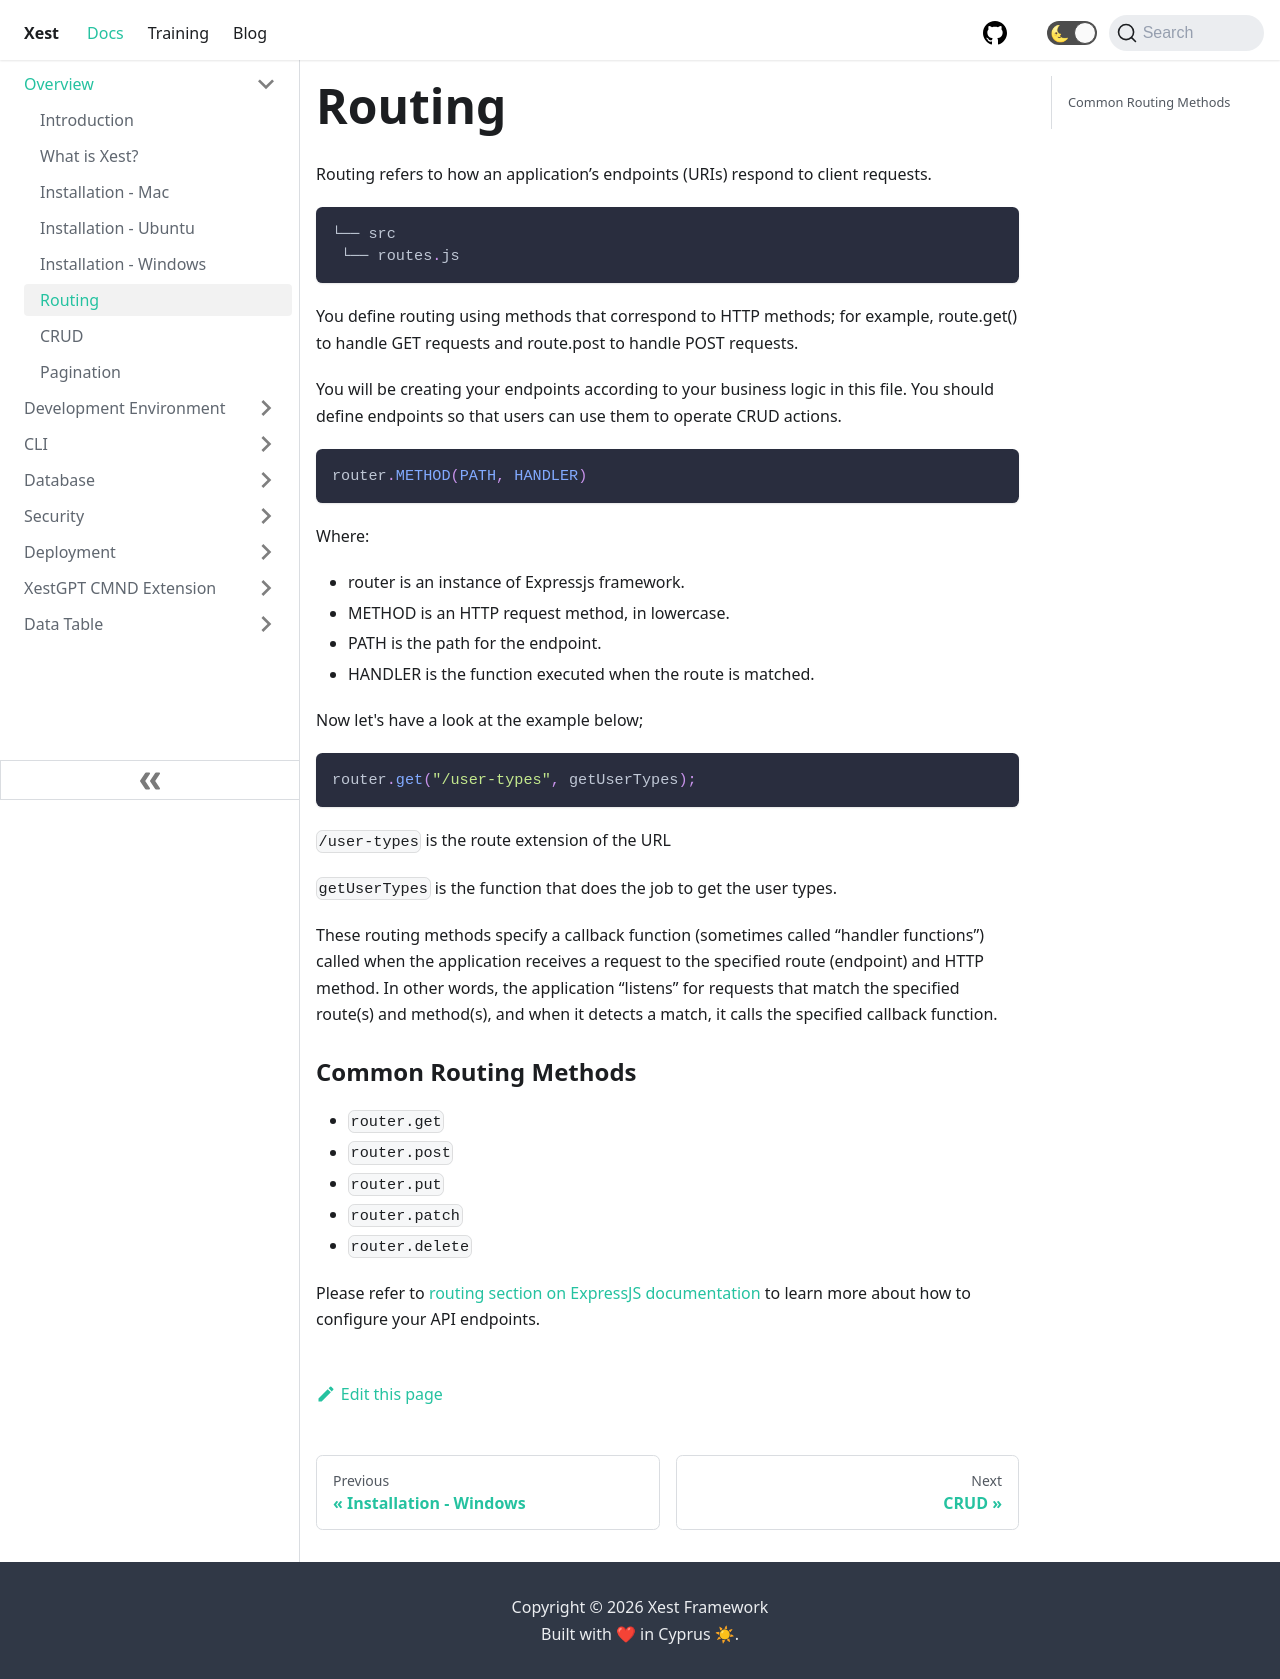

repository: CyprusCodes/xest-ts · page: docs/routing/index.html · generator: docusaurus

---
id: routing
title: Routing
sidebar_label: Routing
---

Routing refers to how an application’s endpoints (URIs) respond to client requests.

```js
└── src
 └── routes.js
```

You define routing using methods that correspond to HTTP methods; for example, route.get() to handle GET requests and route.post to handle POST requests.

You will be creating your endpoints according to your business logic in this file. You should define endpoints so that users can use them to operate CRUD actions.

```js
router.METHOD(PATH, HANDLER)
```

Where:

- router is an instance of Expressjs framework.
- METHOD is an HTTP request method, in lowercase.
- PATH is the path for the endpoint.
- HANDLER is the function executed when the route is matched.

Now let's have a look at the example below;

```js
router.get("/user-types", getUserTypes);
```

`/user-types` is the route extension of the URL

`getUserTypes` is the function that does the job to get the user types.

These routing methods specify a callback function (sometimes called “handler functions”) called when the application receives a request to the specified route (endpoint) and HTTP method. In other words, the application “listens” for requests that match the specified route(s) and method(s), and when it detects a match, it calls the specified callback function.

### Common Routing Methods

- `router.get`
- `router.post`
- `router.put`
- `router.patch`
- `router.delete`

Please refer to [routing section on ExpressJS documentation](https://expressjs.com/en/guide/routing.html) to learn more about how to configure your API endpoints.
